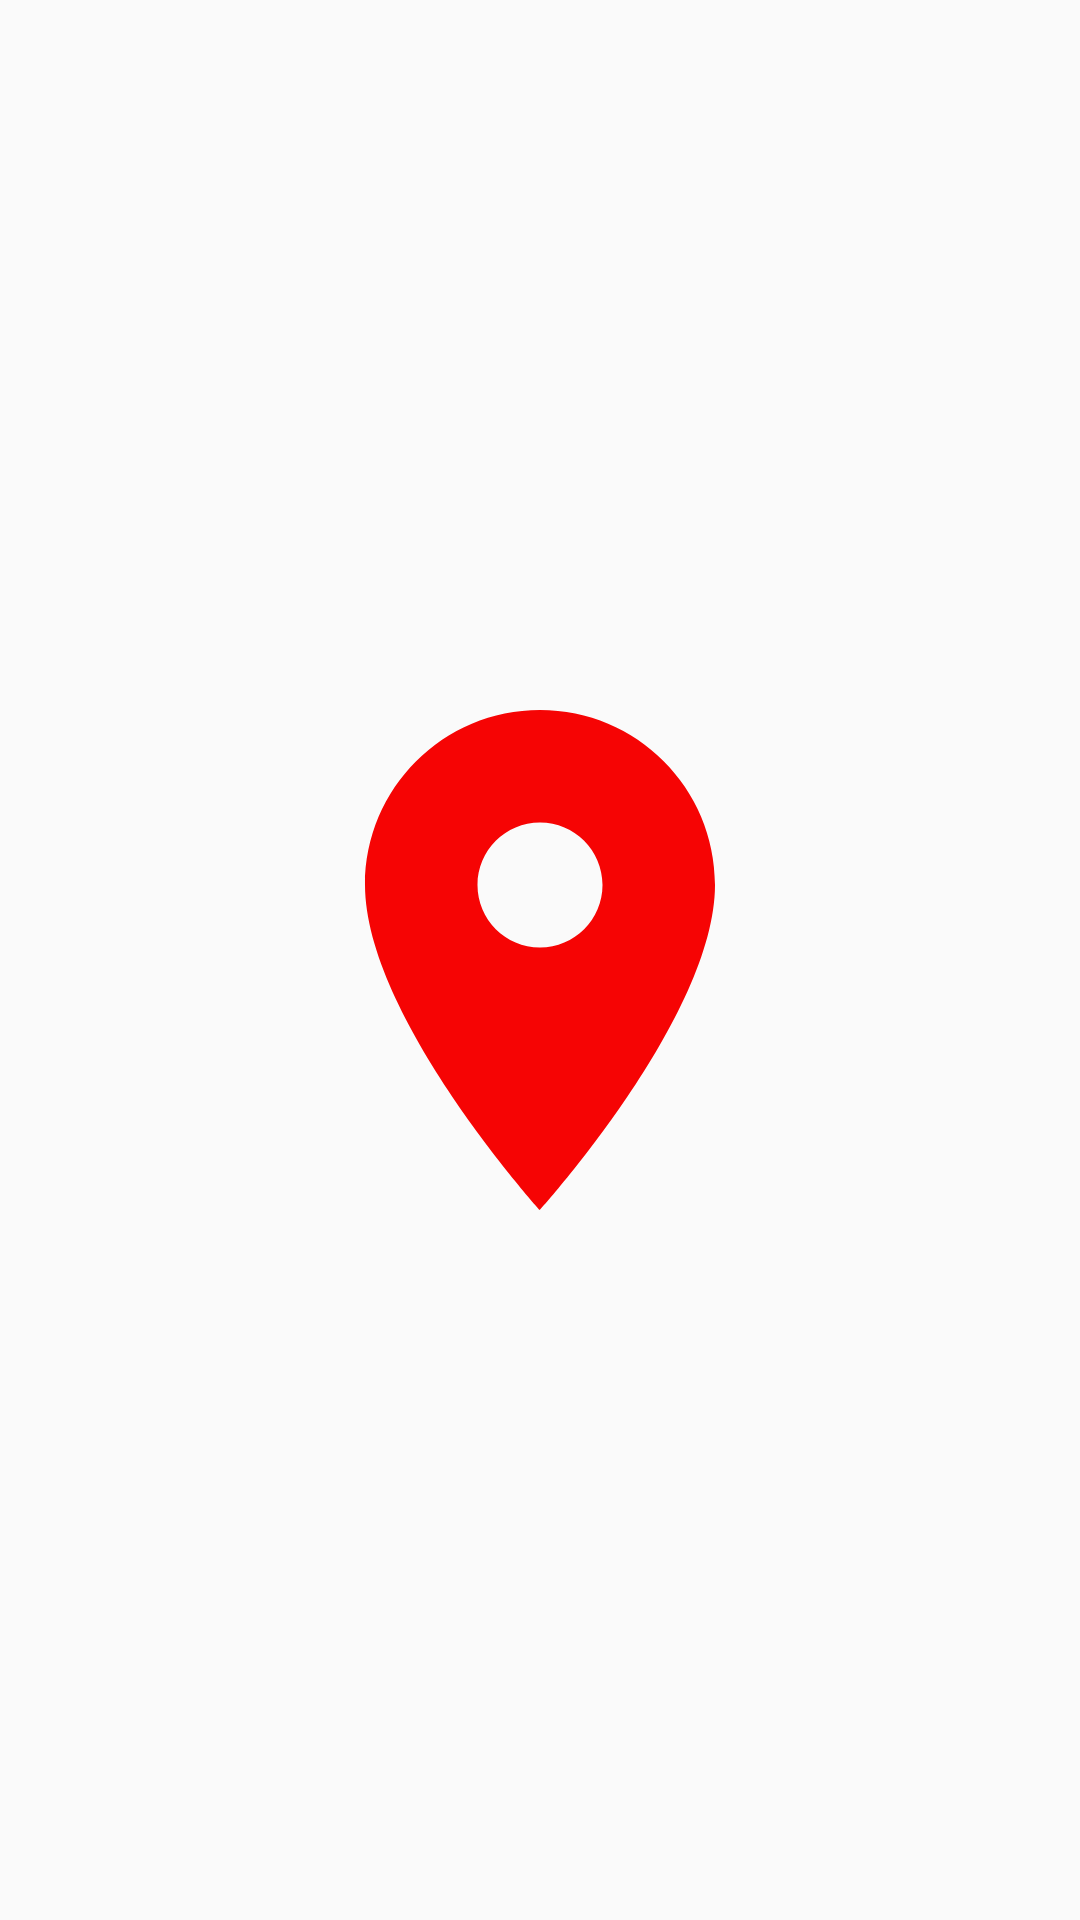

This screen was rendered from an Android layout file. Write that file and the resources it references.
<!-- AndroidManifest.xml: activity theme Theme.AppCompat.DayNight.NoActionBar -->
<!-- res/layout/activity_splash_screen.xml -->
<?xml version="1.0" encoding="utf-8"?>
<RelativeLayout xmlns:android="http://schemas.android.com/apk/res/android"
    xmlns:app="http://schemas.android.com/apk/res-auto"
    xmlns:tools="http://schemas.android.com/tools"
    android:layout_width="match_parent"
    android:layout_height="match_parent"
    tools:context=".SplashScreenActivity">

    <ImageView
        android:layout_width="200dp"
        android:layout_height="200dp"
        android:src="@drawable/ic_baseline_location_on_24"
        android:layout_centerInParent="true"
        android:id="@+id/iv_location"
         />

</RelativeLayout>
<!-- resources referenced by this layout -->
<resources>
  <!-- drawable ic_baseline_location_on_24 (drawable) -->
  <vector android:height="24dp" android:tint="#F60404"
      android:viewportHeight="24" android:viewportWidth="24"
      android:width="24dp" xmlns:android="http://schemas.android.com/apk/res/android">
      <path android:fillColor="@android:color/white" android:pathData="M12,2C8.13,2 5,5.13 5,9c0,5.25 7,13 7,13s7,-7.75 7,-13c0,-3.87 -3.13,-7 -7,-7zM12,11.5c-1.38,0 -2.5,-1.12 -2.5,-2.5s1.12,-2.5 2.5,-2.5 2.5,1.12 2.5,2.5 -1.12,2.5 -2.5,2.5z"/>
  </vector>
</resources>
